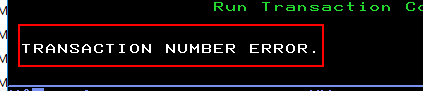
Workflow: ErrorHandle

Step 1: find the element in window 'Session A - [24 x 80]' (pcsws.exe)
